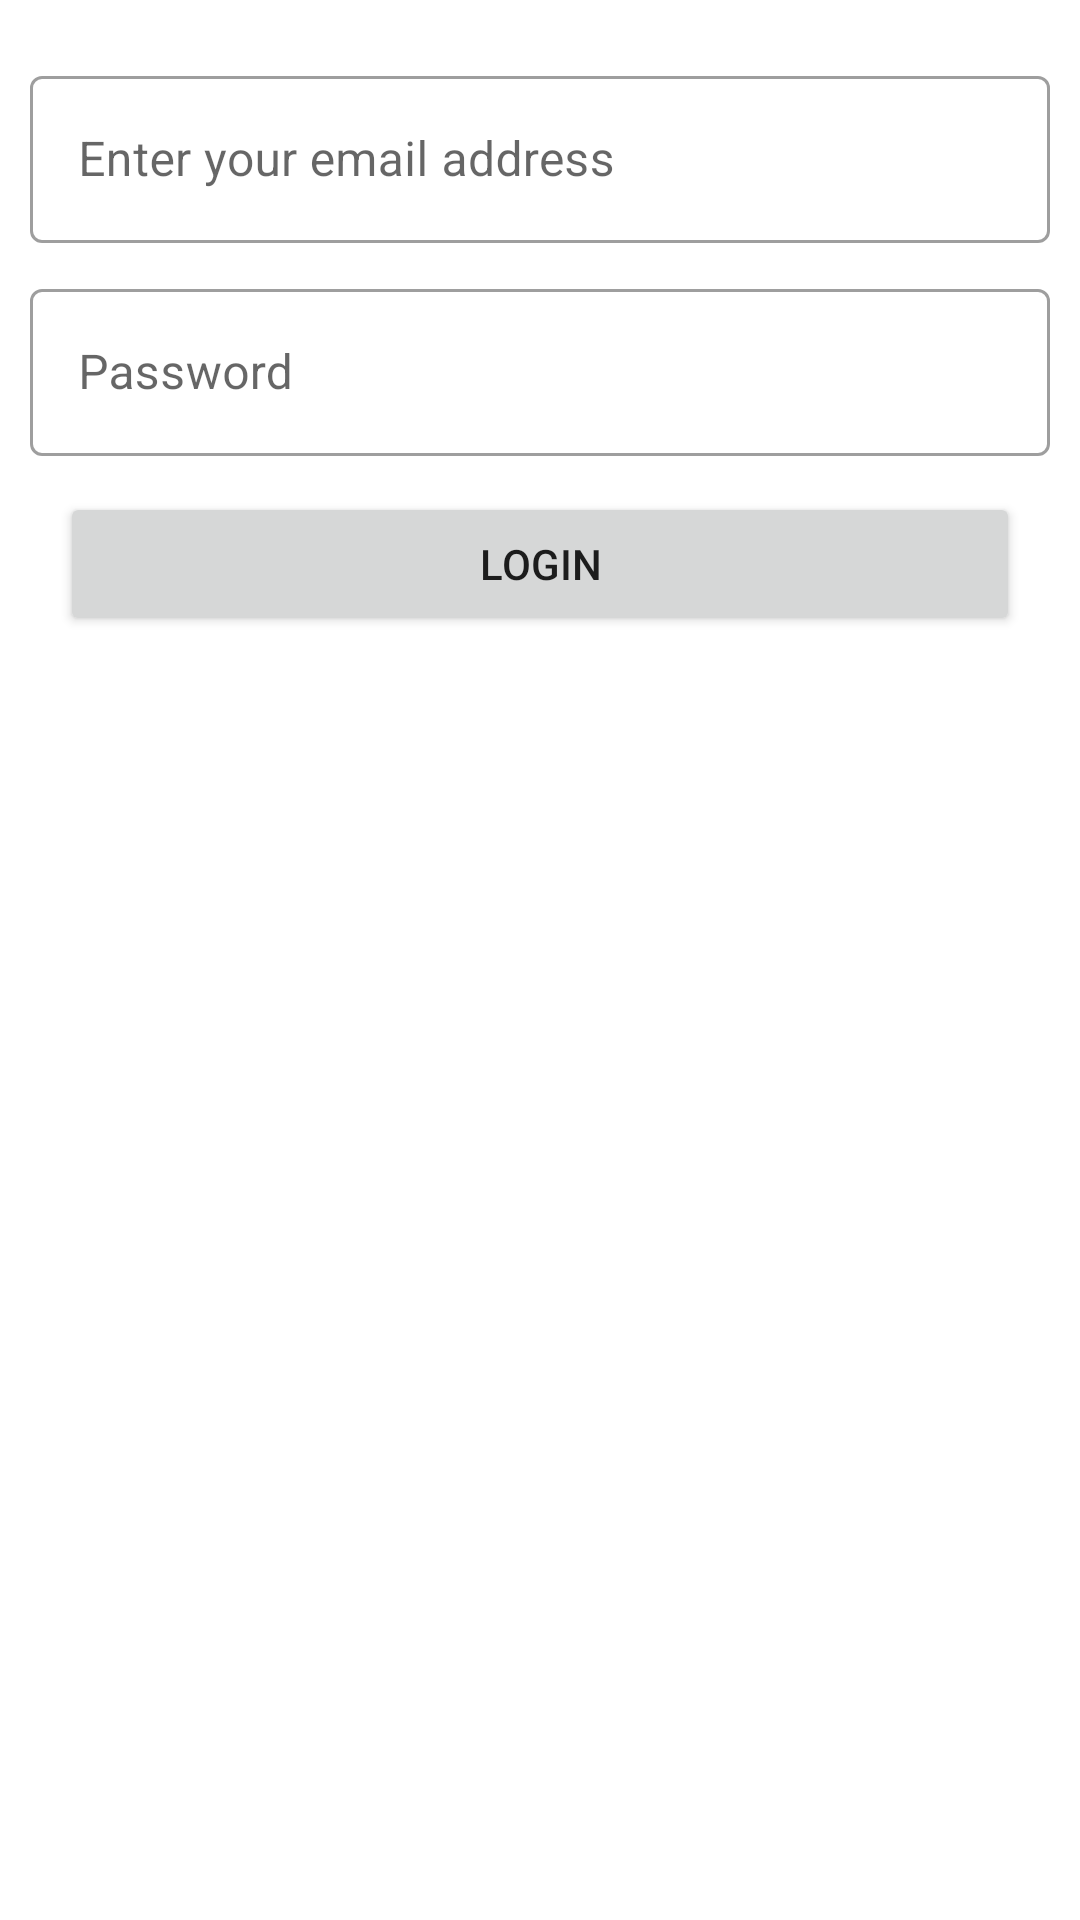

Reconstruct the res/layout file that produces this screen, plus the resources it refers to.
<!-- AndroidManifest.xml: application theme Theme.MyShoe -->
<!-- res/layout/fragment_login.xml -->
<?xml version="1.0" encoding="utf-8"?>
<layout>

    <androidx.constraintlayout.widget.ConstraintLayout xmlns:android="http://schemas.android.com/apk/res/android"
        xmlns:app="http://schemas.android.com/apk/res-auto"
        xmlns:tools="http://schemas.android.com/tools"
        android:id="@+id/layout"
        android:layout_width="match_parent"
        android:layout_height="match_parent"
        tools:context=".ui.login_fragment.LoginFragment">


        <com.google.android.material.textfield.TextInputLayout
            android:id="@+id/tfEmail"
            style="@style/Widget.MaterialComponents.TextInputLayout.OutlinedBox"
            android:layout_width="0dp"
            android:layout_height="wrap_content"
            android:layout_marginTop="20dp"
            android:layout_marginHorizontal="10dp"
            android:hint="@string/email_address_hint"
            app:layout_constraintEnd_toEndOf="parent"
            app:layout_constraintStart_toStartOf="parent"
            app:layout_constraintTop_toTopOf="parent">

            <com.google.android.material.textfield.TextInputEditText
                android:id="@+id/et_Email"
                android:layout_width="match_parent"
                android:layout_height="wrap_content"
                android:inputType="textEmailAddress"
                android:maxLines="1" />
        </com.google.android.material.textfield.TextInputLayout>


        <com.google.android.material.textfield.TextInputLayout
            android:id="@+id/tfPassword"
            style="@style/Widget.MaterialComponents.TextInputLayout.OutlinedBox"
            android:layout_width="0dp"
            android:layout_height="wrap_content"
            android:hint="@string/password"
            app:layout_constraintTop_toBottomOf="@id/tfEmail"
            android:layout_marginTop="10dp"
            android:layout_marginHorizontal="10dp"
            app:layout_constraintEnd_toEndOf="parent"
            app:layout_constraintStart_toStartOf="parent"
            tools:layout_editor_absoluteY="71dp">

            <com.google.android.material.textfield.TextInputEditText
                android:id="@+id/etPassword"
                android:layout_width="match_parent"
                android:layout_height="wrap_content"
                android:inputType="textEmailAddress"
                android:maxLines="1" />

        </com.google.android.material.textfield.TextInputLayout>

        <Button
            android:id="@+id/loginButton"
            android:layout_width="0dp"
            android:layout_height="wrap_content"
            android:layout_marginTop="12dp"
            android:layout_marginHorizontal="20dp"
            android:text="Login"
            app:layout_constraintEnd_toEndOf="parent"
            app:layout_constraintStart_toStartOf="parent"
            app:layout_constraintTop_toBottomOf="@+id/tfPassword" />


    </androidx.constraintlayout.widget.ConstraintLayout>
</layout>
<!-- resources referenced by this layout -->
<resources>
  <string name="email_address_hint">Enter your email address</string>
  <string name="password">Password</string>
  <style name="Theme.MyShoe" parent="Theme.MaterialComponents.DayNight.NoActionBar">
          
          <item name="colorPrimary">@color/black</item>
          <item name="colorPrimaryVariant">@color/dark_mood</item>
          <item name="colorOnPrimary">@color/white</item>
          
          <item name="colorSecondary">@color/dark_mood</item>
          <item name="colorSecondaryVariant">@color/dark_mood</item>
          <item name="colorOnSecondary">@color/black</item>
          
          <item name="android:statusBarColor" tools:targetApi="l">?attr/colorPrimaryVariant</item>
          
      </style>
  <color name="black">#FF000000</color>
  <color name="dark_mood">#232323</color>
  <color name="white">#FFFFFFFF</color>
</resources>
